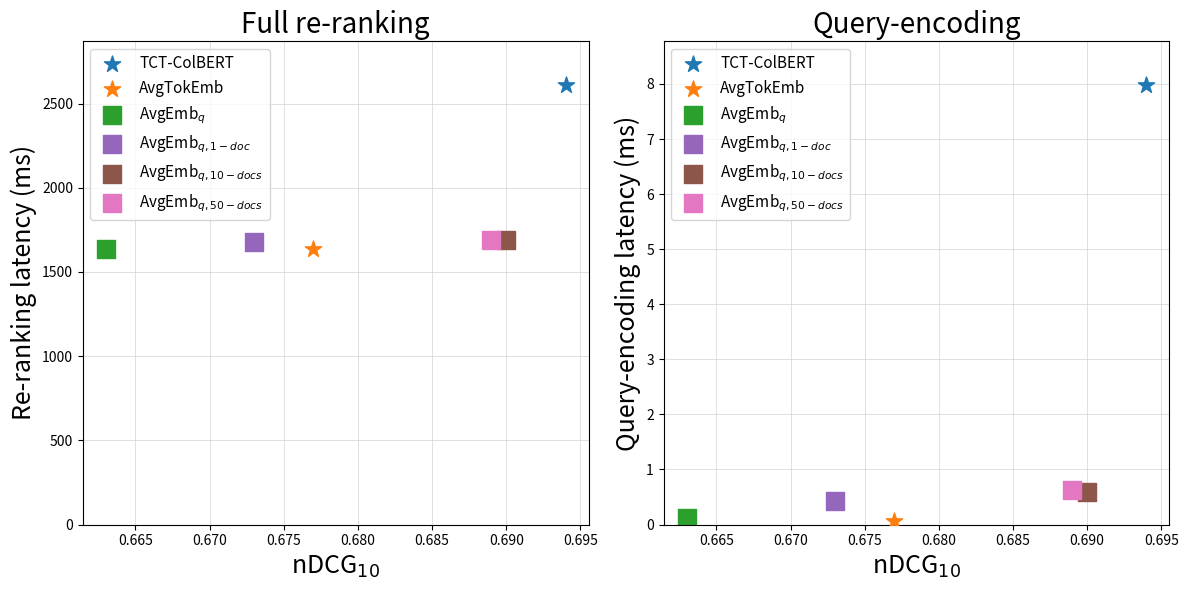

The script that saved this image: (Note: this script raises an exception after producing the figure.)
import argparse
from typing import Any, Dict, List

import numpy as np
from matplotlib import pyplot as plt


def parse_args():
    """
    Parse command-line arguments.

    Returns:
        argparse.Namespace: Parsed command-line arguments.

    Arguments:
        Run the script with --help or -h to see the full list of arguments.
    """
    parser = argparse.ArgumentParser()
    return parser.parse_args()


def plot_runtimes(profiles: List[Dict[str, Any]]):
    def extract_runtimes(key: str) -> np.ndarray:
        return np.array([profile[key] for profile in profiles])

    names = extract_runtimes("name")
    latency = extract_runtimes("latency")
    latency_enc = extract_runtimes("latency_enc") / 128
    nDCG = extract_runtimes("nDCG@10")

    fig, (ax1, ax2) = plt.subplots(1, 2, figsize=(12, 6))
    ax1.set_ylim(bottom=0, top=latency.max() * 1.1)
    ax2.set_ylim(bottom=0, top=latency_enc.max() * 1.1)

    # Plot for latency vs nDCG@10
    ax1.set_xlabel("nDCG$_{10}$", fontsize=18)
    ax1.set_ylabel('Re-ranking latency (ms)', fontsize=18)
    for i in range(len(names)):
        color = f"C{i}"
        if color >= "C3":
            color = f"C{i + 1}"
        ax1.scatter(nDCG[i], latency[i], label=names[i], marker='*' if i < 2 else 's', s=150, zorder=3 if i < 2 else 2, color=color)
    ax1.legend(bbox_to_anchor=(0, 1), loc='upper left', fontsize=11)
    ax1.set_title('Full re-ranking', fontsize=20)

    # Plot for latency_enc vs nDCG@10
    ax2.set_xlabel("nDCG$_{10}$", fontsize=18)
    ax2.set_ylabel('Query-encoding latency (ms)', fontsize=18)
    for i in range(len(names)):
        color = f"C{i}"
        if color >= "C3":
            color = f"C{i + 1}"
        ax2.scatter(nDCG[i], latency_enc[i], label=names[i], marker='*' if i < 2 else 's', s=150, zorder=3 if i < 2 else 2, color=color)
    ax2.legend(bbox_to_anchor=(0, 1), loc='upper left', fontsize=11)
    ax2.set_title('Query-encoding', fontsize=20)

    ax1.grid(True, color='lightgray', linestyle='-', linewidth=0.5)
    ax2.grid(True, color='lightgray', linestyle='-', linewidth=0.5)

    fig.tight_layout()
    fig.savefig("plot_data/figures/performance_efficiency_per_n_docs.png", transparent=True)
    plt.show()


def main(args: argparse.Namespace) -> None:
    """
    Create plots for CPU re-ranking runtime profiles.

    See parse_args() for command-line arguments.

    Args:
        args (argparse.Namespace): Parsed command-line arguments.
    """
    profiles = [
        {
            "name": "TCT-ColBERT",
            "latency": 2609,
            "latency_enc": 1021,
            "nDCG@10": 0.694,
        },
        {
            "name": "AvgTokEmb",
            "latency": 1634,
            "latency_enc": 7.09,
            "nDCG@10": 0.677,
        },
        {
            "name": "AvgEmb$_q$",
            "latency": 1636,
            "latency_enc": 15.49,
            "nDCG@10": 0.663,
        },
        {
            "name": "AvgEmb$_{q,1-doc}$",
            "latency": 1677,
            "latency_enc": 55.27,
            "nDCG@10": 0.673,
        },
        {
            "name": "AvgEmb$_{q,10-docs}$",
            "latency": 1687,
            "latency_enc": 74.77,
            "nDCG@10": 0.690,
        },
        {
            "name": "AvgEmb$_{q,50-docs}$",
            "latency": 1691,
            "latency_enc": 79.53,
            "nDCG@10": 0.689,  # 0.691
        },
    ]

    plot_runtimes(profiles)


if __name__ == "__main__":
    args = parse_args()
    main(args)
